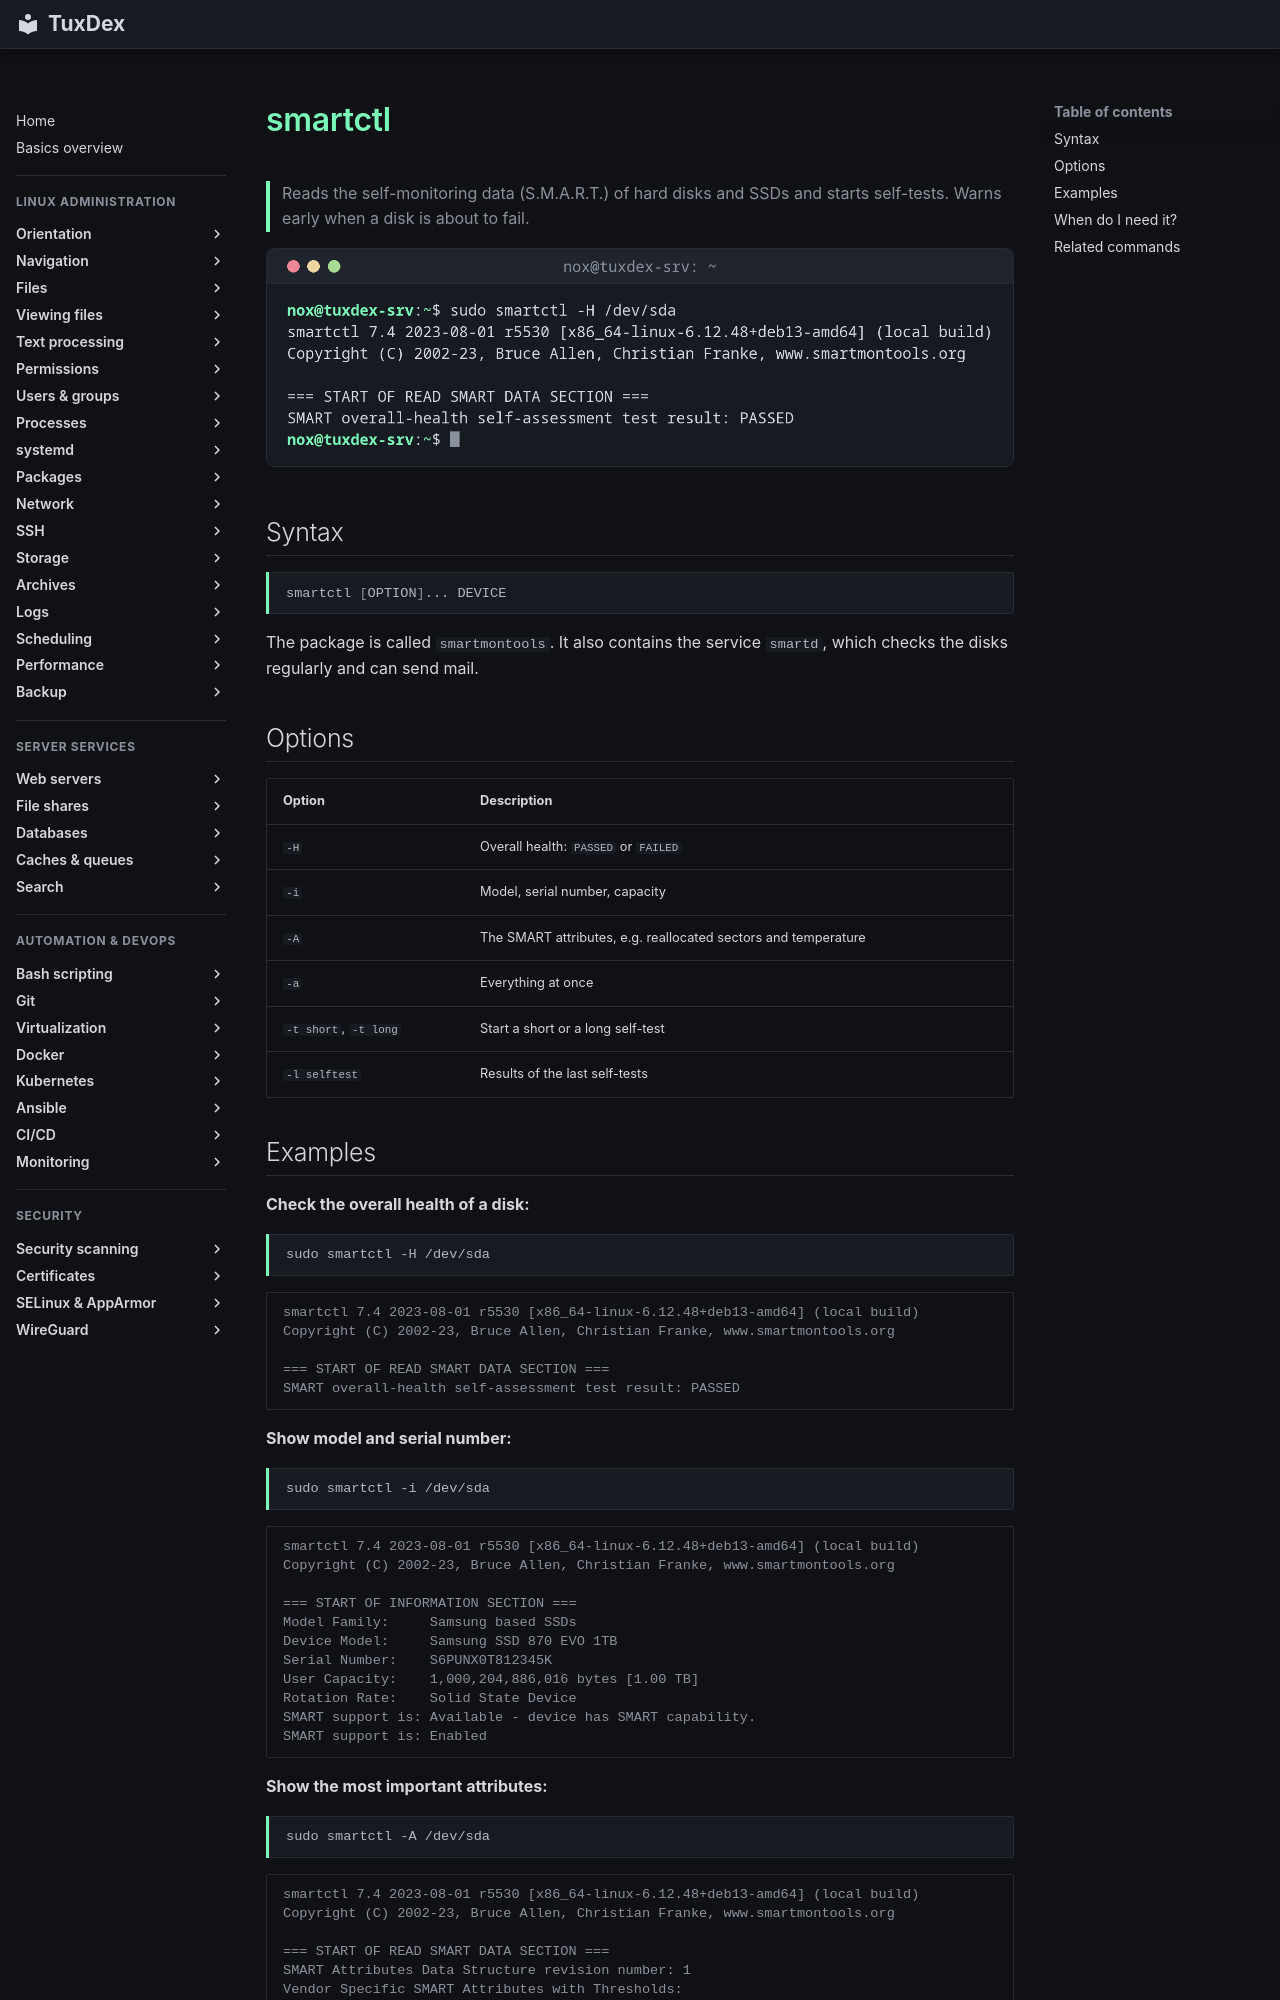

repository: Noxisan/tuxcodex · page: 13-disks-storage/smartctl.en/index.html · generator: mkdocs

# smartctl

> Reads the self-monitoring data (S.M.A.R.T.) of hard disks and SSDs and starts self-tests. Warns early when a disk is about to fail.

![smartctl output](../assets/screenshots/13-disks-storage/smartctl.png)

## Syntax

```bash
smartctl [OPTION]... DEVICE
```

The package is called `smartmontools`. It also contains the service `smartd`, which checks the disks regularly and can send mail.

## Options

| Option | Description |
|--------|-------------|
| `-H` | Overall health: `PASSED` or `FAILED` |
| `-i` | Model, serial number, capacity |
| `-A` | The SMART attributes, e.g. reallocated sectors and temperature |
| `-a` | Everything at once |
| `-t short`, `-t long` | Start a short or a long self-test |
| `-l selftest` | Results of the last self-tests |
